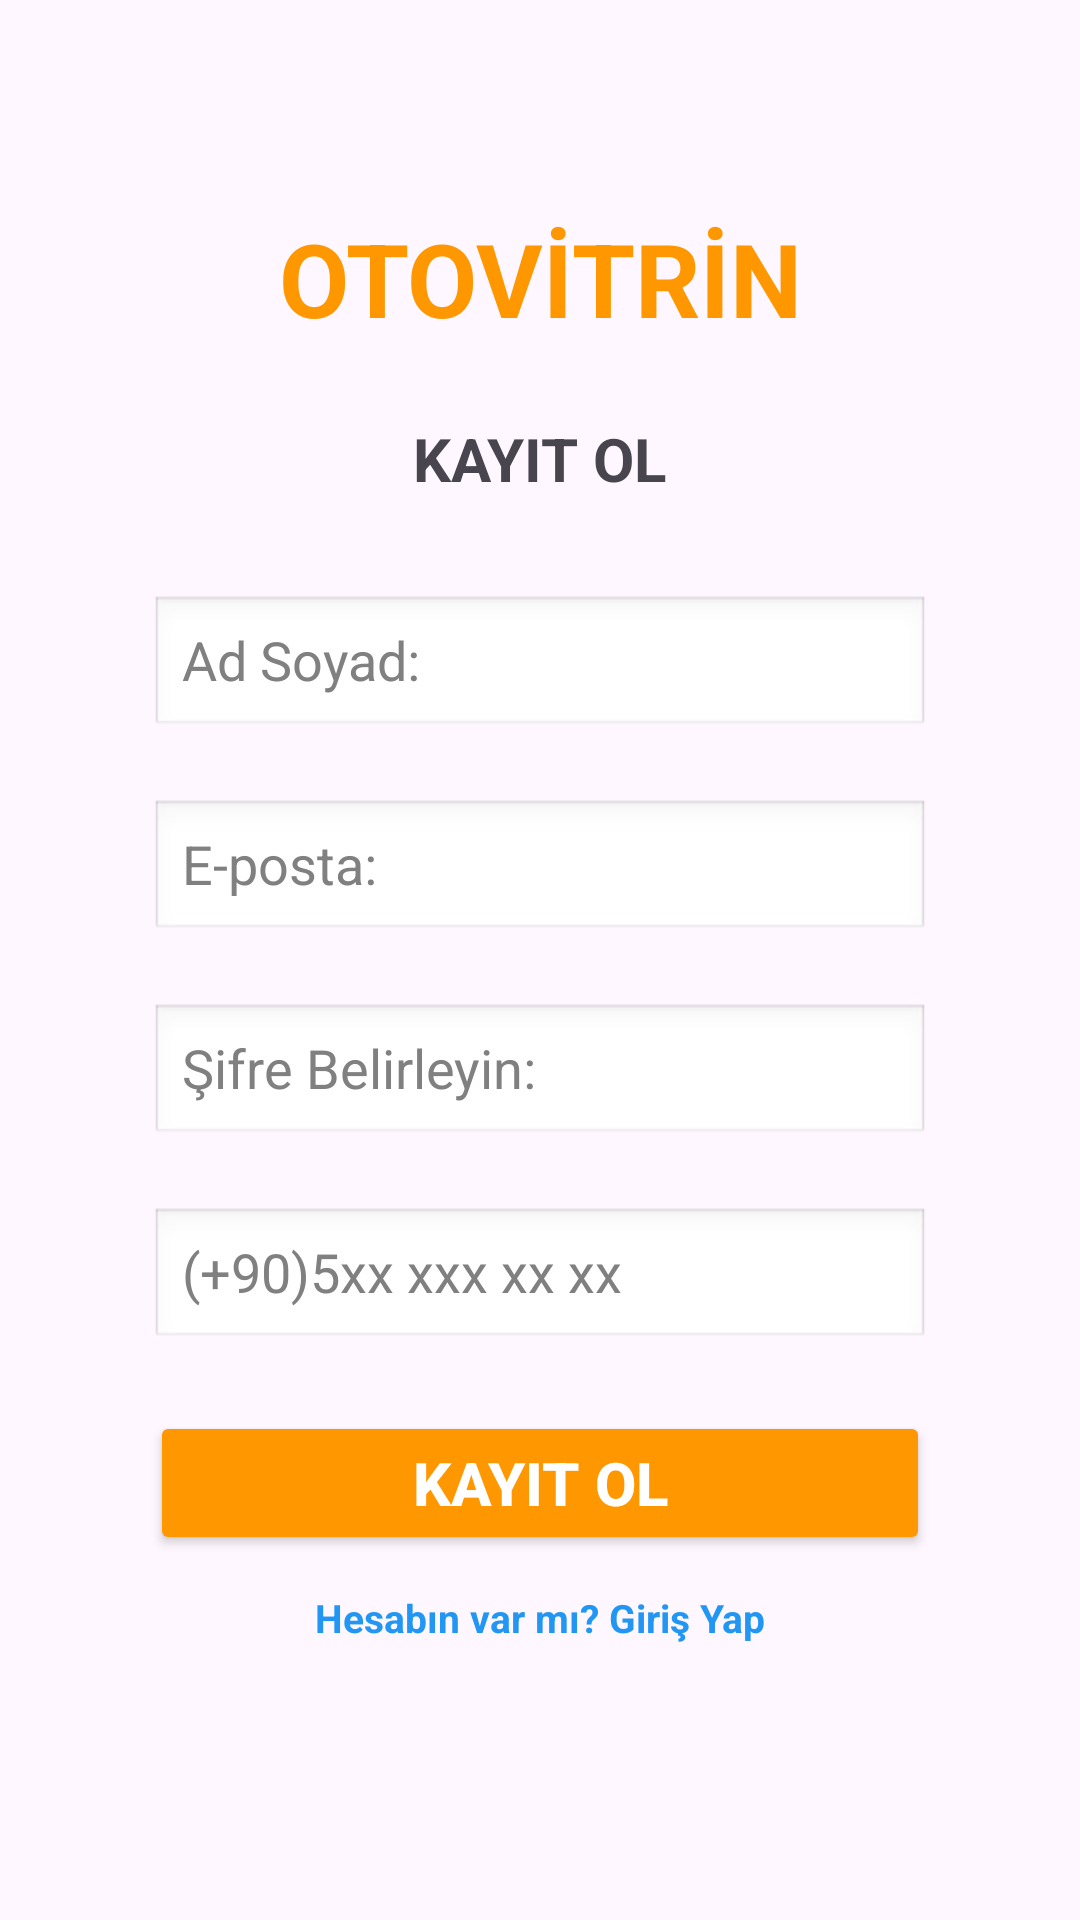

This screen was rendered from an Android layout file. Write that file and the resources it references.
<!-- AndroidManifest.xml: application theme Theme.OtoVitrin -->
<!-- res/layout/fragment_kayit.xml -->
<?xml version="1.0" encoding="utf-8"?>
<androidx.constraintlayout.widget.ConstraintLayout
    xmlns:android="http://schemas.android.com/apk/res/android"
    xmlns:app="http://schemas.android.com/apk/res-auto"
    xmlns:tools="http://schemas.android.com/tools"
    android:layout_width="match_parent"
    android:layout_height="match_parent"
    tools:context=".view.KayitFragment">

    <TextView
        android:id="@+id/textView4"
        android:layout_width="wrap_content"
        android:layout_height="wrap_content"
        android:layout_marginTop="24dp"
        android:text="KAYIT OL"
        android:textSize="20dp"
        android:textStyle="bold"
        app:layout_constraintEnd_toEndOf="parent"
        app:layout_constraintStart_toStartOf="parent"
        app:layout_constraintTop_toBottomOf="@+id/textView3" />

    <TextView
        android:id="@+id/textView3"
        android:layout_width="wrap_content"
        android:layout_height="wrap_content"
        android:layout_marginTop="70dp"
        android:text="OTOVİTRİN"
        android:textAlignment="center"
        android:textColor="#FF9800"
        android:textSize="34sp"
        android:textStyle="bold"
        app:layout_constraintEnd_toEndOf="parent"
        app:layout_constraintStart_toStartOf="parent"
        app:layout_constraintTop_toTopOf="parent" />

    <EditText
        android:id="@+id/EmailKayitEditText"
        android:layout_width="0dp"
        android:layout_height="wrap_content"
        android:layout_marginStart="50dp"
        android:layout_marginTop="20dp"
        android:layout_marginEnd="50dp"
        android:background="@android:drawable/edit_text"
        android:ems="10"
        android:hint="E-posta:"
        android:textColorHint="#808080"
        android:textColor="@color/black"
        android:inputType="textEmailAddress"
        app:layout_constraintEnd_toEndOf="parent"
        app:layout_constraintHorizontal_bias="0.0"
        app:layout_constraintStart_toStartOf="parent"
        app:layout_constraintTop_toBottomOf="@+id/editTextText3" />

    <Button
        android:id="@+id/kayitbutton"
        android:layout_width="0dp"
        android:layout_height="wrap_content"
        android:layout_marginTop="20dp"
        android:backgroundTint="#FF9800"
        android:text="KAYIT OL"
        android:textColor="#FFFFFF"
        android:textSize="20sp"
        android:textStyle="bold"
        app:layout_constraintEnd_toEndOf="@+id/PasswordKayitEditText"
        app:layout_constraintHorizontal_bias="0.0"
        app:layout_constraintStart_toStartOf="@+id/PasswordKayitEditText"
        app:layout_constraintTop_toBottomOf="@+id/editTextPhone" />

    <TextView
        android:id="@+id/GirisYaptxtButton"
        android:layout_width="wrap_content"
        android:layout_height="wrap_content"
        android:layout_marginTop="4dp"
        android:background="?attr/selectableItemBackground"
        android:clickable="true"
        android:focusable="true"
        android:padding="8dp"
        android:text="Hesabın var mı? Giriş Yap"
        android:textColor="#2196F3"
        android:textSize="13sp"
        android:textStyle="bold"
        app:layout_constraintEnd_toEndOf="parent"
        app:layout_constraintHorizontal_bias="0.501"
        app:layout_constraintStart_toStartOf="parent"
        app:layout_constraintTop_toBottomOf="@+id/kayitbutton" />

    <EditText
        android:id="@+id/PasswordKayitEditText"
        android:layout_width="0dp"
        android:layout_height="wrap_content"
        android:layout_marginStart="50dp"
        android:layout_marginTop="20dp"
        android:background="@android:drawable/edit_text"
        android:layout_marginEnd="50dp"
        android:ems="10"
        android:hint="Şifre Belirleyin:"
        android:textColorHint="#808080"
        android:textColor="@color/black"
        android:inputType="textPassword"
        app:layout_constraintEnd_toEndOf="parent"
        app:layout_constraintHorizontal_bias="0.0"
        app:layout_constraintStart_toStartOf="parent"
        app:layout_constraintTop_toBottomOf="@+id/EmailKayitEditText" />

    <EditText
        android:id="@+id/editTextText3"
        android:layout_width="0dp"
        android:layout_height="wrap_content"
        android:layout_marginTop="32dp"
        android:ems="10"
        android:background="@android:drawable/edit_text"
        android:hint="Ad Soyad:"
        android:textColorHint="#808080"
        android:textColor="@color/black"
        android:inputType="text"
        app:layout_constraintEnd_toEndOf="@+id/EmailKayitEditText"
        app:layout_constraintStart_toStartOf="@+id/EmailKayitEditText"
        app:layout_constraintTop_toBottomOf="@+id/textView4" />

    <EditText
        android:id="@+id/editTextPhone"
        android:layout_width="0dp"
        android:layout_height="wrap_content"
        android:layout_marginTop="20dp"
        android:background="@android:drawable/edit_text"
        android:hint="(+90)5xx xxx xx xx"
        android:textColorHint="#808080"
        android:textColor="@color/black"
        android:maxLength="10"
        android:ems="10"
        android:inputType="phone"
        app:layout_constraintEnd_toEndOf="@+id/PasswordKayitEditText"
        app:layout_constraintStart_toStartOf="@+id/PasswordKayitEditText"
        app:layout_constraintTop_toBottomOf="@+id/PasswordKayitEditText" />


</androidx.constraintlayout.widget.ConstraintLayout>
<!-- resources referenced by this layout -->
<resources>
  <style name="Theme.OtoVitrin" parent="Base.Theme.OtoVitrin" />
  <style name="Base.Theme.OtoVitrin" parent="Theme.Material3.DayNight.NoActionBar">
          
          
      </style>
  <!-- not gathered from this repository: default colours our renderer supplied (Android Studio template values) -->
  <color name="black">#FF000000</color>
</resources>
